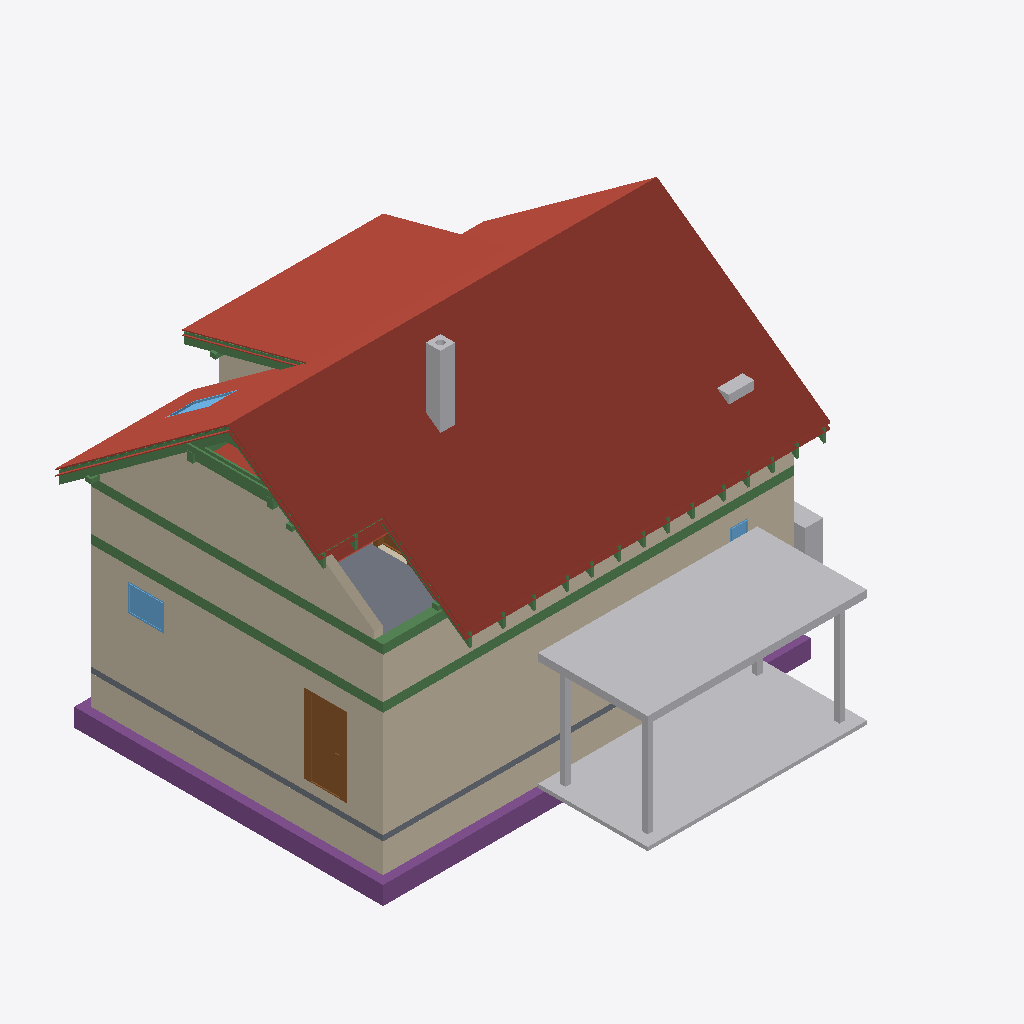
Isometric view of an IFC building model (IFC-SPF (STEP), schema IFC4, length unit metre), seen from the south-west, elements coloured by IFC class: 38 beams (green), 24 roofs (red-brown), 10 walls (beige), 9 other elements (light grey), 4 footings (purple), 3 windows (light blue), 2 slabs (grey), 2 doors (brown).
Extent 12.3 m × 12.7 m × 9.9 m (x, y, z). Storeys (14): Foundations at 0.00 m; Ground floor at 0.00 m; Upper floor at 3.15 m; Roof - -1: Thermal insulation under rafters at 3.15 m; Roof - -2: Vapour barrier at 3.15 m; Roof - -3: Gypsum plasterboard at 3.15 m; Roof - 0: Rafters at 3.15 m; Roof - 0a: Collar ties at 3.15 m; Roof - +1: Wood fiberboard at 3.15 m; Roof - +2: Underlay at 3.15 m; Roof - +3: Counter-battens at 3.15 m; Roof - +4: Tile battens at 3.15 m; Roof - +5: Tiles at 3.15 m; Roof - +6: Windows at 3.15 m. Elements (450): 291 IfcBeam, 73 IfcSlab, 26 IfcWall, 17 IfcFurniture, 8 IfcDoor, 8 IfcWindow, 7 IfcCovering, 6 IfcBuildingElementProxy, 6 IfcFooting, 5 IfcSanitaryTerminal, 2 IfcStair, 1 IfcChimney.

HEADER;
FILE_DESCRIPTION(('ViewDefinition[DesignTransferView]'),'2;1');
FILE_NAME('/dev/null','2026-10-25T22:02:01+01:00',(''),(''),'IfcOpenShell 0.8.5','IfcOpenShell 0.8.5','Nobody');
FILE_SCHEMA(('IFC4'));
ENDSEC;
DATA;
#1=IFCPROJECT('2Zo67lfsLF_waVDTY1DoMQ',$,'My house',$,$,$,$,(#10,#15),#5);
#19=IFCSITE('1oF7Z5_sz4KfFb2ByepIpx',$,'Site',$,$,#27,$,$,$,$,$,$,$,$);
#20=IFCBUILDING('1JE98cQsLExf8uG7MDkMM$',$,'My house',$,$,#32,$,$,$,$,$,$);
#33=IFCBUILDINGSTOREY('055ZGfynjBHwfcjUzkLZ4J',$,'Foundations',$,$,#39,$,$,$,0.0);
#40=IFCBUILDINGSTOREY('2sj3sdr_jCcwVMYbrsZ$X1',$,'Ground floor',$,$,#45,$,$,$,0.0);
#46=IFCBUILDINGSTOREY('2tmUJM1tTDrRHXY64l3oSr',$,'Upper floor',$,$,#51,$,$,$,3.15);
#15291=IFCBUILDINGSTOREY('3099G4XU52shnmH7g5SKuM',$,'Roof - -1: Thermal insulation under rafters','Visibility container for Thermal insulation under rafters','ROOF_LAYER',#15296,$,$,$,3.15);
#15297=IFCBUILDINGSTOREY('0dWEBRFZDEqOnsJDpkPrYw',$,'Roof - -2: Vapour barrier','Visibility container for Vapour barrier','ROOF_LAYER',#15302,$,$,$,3.15);
#15303=IFCBUILDINGSTOREY('2IPnQOfBz0AeauJU6oe_r0',$,'Roof - -3: Gypsum plasterboard','Visibility container for Gypsum plasterboard','ROOF_LAYER',#15308,$,$,$,3.15);
#15309=IFCBUILDINGSTOREY('2yxClFtODEZvCxfYY47sym',$,'Roof - 0: Rafters','Visibility container for Rafters','ROOF_LAYER',#15314,$,$,$,3.15);
#15315=IFCBUILDINGSTOREY('1lUxI6f3nE2hetp00UQv9_',$,'Roof - 0a: Collar ties','Visibility container for Collar ties','ROOF_LAYER',#15320,$,$,$,3.15);
#15321=IFCBUILDINGSTOREY('3VIQd_c5HFEv6My11soTf5',$,'Roof - +1: Wood fiberboard','Visibility container for Wood fiberboard','ROOF_LAYER',#15326,$,$,$,3.15);
#15327=IFCBUILDINGSTOREY('3N8DN24iPDyf50a$NLkGwn',$,'Roof - +2: Underlay','Visibility container for Roofing underlay','ROOF_LAYER',#15332,$,$,$,3.15);
#15333=IFCBUILDINGSTOREY('0MmRa19Y9EQ8FKA0pIDxK$',$,'Roof - +3: Counter-battens','Visibility container for Counter-battens','ROOF_LAYER',#15338,$,$,$,3.15);
#15339=IFCBUILDINGSTOREY('16bvF7R1r5$erUGbRfYBmr',$,'Roof - +4: Tile battens','Visibility container for Tile battens','ROOF_LAYER',#15344,$,$,$,3.15);
#15345=IFCBUILDINGSTOREY('2q851KHg14KPeDCU3wwkg4',$,'Roof - +5: Tiles','Visibility container for Roof tiles','ROOF_LAYER',#15350,$,$,$,3.15);
#15351=IFCBUILDINGSTOREY('0deQfjTgD3ZAKOK61c1sdX',$,'Roof - +6: Windows','Visibility container for Roof windows','ROOF_LAYER',#15356,$,$,$,3.15);
#18133=IFCSLAB('3l0NEruJn3W9UQhPF74r$G',$,'Street segment 2 roof tiles',$,$,#18182,#18162,$,.ROOF.);
#18524=IFCSLAB('2xh5k6svDBbP$YnTCfqwQ$',$,'Street segment 3 roof tiles',$,$,#18573,#18553,$,.ROOF.);
#31466=IFCBUILDINGELEMENTPROXY('1vKy1mSh98ghRFi83zGcqS',$,'Garage flat roof',$,'BOX',#31471,#31480,$,.USERDEFINED.);
#365=IFCWALL('1OJqKmf6jE$O0FPgoRlhnY',$,'Wall 4',$,$,#374,#385,$,$);
#289=IFCWALL('0$Qd1D3sr64ws5jLRv2rmi',$,'Wall 1',$,$,#299,#310,$,$);
#12651=IFCWALL('2qSuyfCoX5mh0X661u8hRC',$,'Wall 4',$,$,#12660,#12695,$,$);
#31490=IFCBUILDINGELEMENTPROXY('3PNA_ubB93kQfDrnRKGTE5',$,'Garage floor',$,'BOX',#31495,#31504,$,.USERDEFINED.);
#17742=IFCSLAB('29G2Z7ymH8Guj9REURbyxo',$,'Street segment 1 roof tiles',$,$,#17791,#17771,$,.ROOF.);
#20036=IFCSLAB('38O6WUCsXCTvyPalV$e8If',$,'Dormer segment 2 roof tiles',$,$,#20085,#20065,$,.ROOF.);
#17345=IFCSLAB('2wDCUoeYb2ovxsDbYpToru',$,'Street segment 0 roof tiles',$,$,#17400,#17374,$,.ROOF.);
#2252=IFCWALL('3gjRakIUTBFRGjqVafeAtW',$,'Wall 4',$,$,#2261,#2272,$,$);
#2431=IFCFOOTING('1QUm5idarD$e7qtkl21dvu',$,'Strip footing 4',$,$,#2436,#2447,$,.STRIP_FOOTING.);
#12601=IFCWALL('00xSISR_D5fQkMdJS9DEa5',$,'Wall 2',$,$,#12610,#12621,$,$);
#2176=IFCWALL('2aZcXdCs9BqB2l6epN$Q1k',$,'Wall 1',$,$,#2186,#2197,$,$);
#2331=IFCFOOTING('3gfFMMBSb8vuwjQOTZTQtP',$,'Strip footing 1',$,$,#2336,#2347,$,.STRIP_FOOTING.);
#12404=IFCSLAB('2Ihd$aagz25RpdbFRfD8wg',$,'Upper Pokoj 1',$,$,#12409,#12416,$,$);
#1362=IFCBEAM('1NHLJ6aaX4pR_AxScRw$_n',$,'Ring beam 1',$,'Ring beam',#1368,#1377,$,.BEAM.);
#20427=IFCSLAB('2mF_BQCof5X8Fb1H3$UaYK',$,'Garden segment 3 roof tiles',$,$,#20476,#20456,$,.ROOF.);
#635=IFCDOOR('1Jj2GzWD51Ov7agkrf6fc$',$,'Door 1',$,$,#762,#645,$,2.135,0.9,.DOOR.,.SINGLE_SWING_LEFT.,$);
#18978=IFCSLAB('370$zTnGrFIObNPZlRfOYw',$,'Garden segment 0 roof tiles',$,$,#19027,#19007,$,.ROOF.);
#19474=IFCSLAB('1xaAuVZ7rE2xH61QB_BmBx',$,'Garden segment 1 roof tiles',$,$,#19544,#19503,$,.ROOF.);
#2143=IFCSLAB('1eqqRxGS19NOsvfhRzE2M0',$,'Foundation base plate',$,$,#2149,#2156,$,.BASESLAB.);
#19645=IFCSLAB('3TNoiWe251wRSqM31l3thE',$,'Garden segment 2 above dormer roof tiles',$,$,#19694,#19674,$,.ROOF.);
#1756=IFCBEAM('1bM85efh1D8fc925UmGex4',$,'Ring beam 4',$,'Ring beam',#1761,#1770,$,.BEAM.);
#14358=IFCBEAM('2V1WgOOGX6iAuIvTf4oDEq',$,'Ring beam 9',$,'Ring beam',#14363,#14372,$,.BEAM.);
#4010=IFCCHIMNEY('24P8qTPmv0Web7xJxQnKrC',$,'Main chimney',$,$,#4015,#4030,$,.NOTDEFINED.);
#27489=IFCBEAM('0a_N1QaqfBfBSLbAIUxsJP',$,'Rafter 1',$,'RAFTER',#27535,#27520,$,.USERDEFINED.);
#2555=IFCFURNITURE('1XTqu15F90eQ_6HA9CGQxg',$,'Tepelné?Čerpadlo',$,'Tepelné?Čerpadlo',#2560,#2567,$,.USERDEFINED.);
#14100=IFCBEAM('0G6zSis4v7zB$Pe3i83ejy',$,'Ring beam 7',$,'Ring beam',#14105,#14114,$,.BEAM.);
#31389=IFCBUILDINGELEMENTPROXY('1MzvJpnp1DCQCgMNraDcX5',$,'Garage post 1',$,'BOX',#31395,#31404,$,.USERDEFINED.);
#31447=IFCBUILDINGELEMENTPROXY('20MMSd3TD8svfYwLo5kJeb',$,'Garage post 4',$,'BOX',#31452,#31461,$,.USERDEFINED.);
#31409=IFCBUILDINGELEMENTPROXY('1THG75hXX0nAj9Uh5sDI9K',$,'Garage post 2',$,'BOX',#31414,#31423,$,.USERDEFINED.);
#1254=IFCWINDOW('0EN169Wxr2k8iSjtG8Uh98',$,'Window 4',$,$,#1331,#1255,$,0.75,1.0,.WINDOW.,.SINGLE_PANEL.,$);
#18083=IFCSLAB('0Nym9ovrX2YRDyC7zGyP3J',$,'Street segment 2 roofing underlay',$,$,#18132,#18112,$,.ROOF.);
#28147=IFCBEAM('1vF8k88cP4$Bqgu6ZB8J77',$,'Rafter 1',$,'RAFTER',#28193,#28178,$,.USERDEFINED.);
#17692=IFCSLAB('3ruIWGyZ56_xW$EYm6Cg2Q',$,'Street segment 1 roofing underlay',$,$,#17741,#17721,$,.ROOF.);
#15357=IFCBEAM('3tZFxu8AP2I9$drqD3DCie',$,'Collar tie 1 left',$,$,#15398,#15388,$,.BEAM.);
#12700=IFCWALL('0BjZt$Q1fDTf7JEPXtHyhC',$,'Wall 5',$,$,#12709,#12737,$,$);
#17289=IFCSLAB('0i0dMeecD73exD3jgK2fe5',$,'Street segment 0 roofing underlay',$,$,#17344,#17318,$,.ROOF.);
#13613=IFCFURNITURE('3T1eD28mv0OhIbAVqGkhEh',$,'Pračka',$,'Pračka',#13618,#13625,$,.USERDEFINED.);
#16974=IFCSLAB('3Gk15pY1HFwhvBLgiIBYtZ',$,'Street segment 0 thermal insulation under rafters',$,$,#17064,#17038,$,.ROOF.);
#2398=IFCFOOTING('0tVIihGgr3cwjkzDrrADRD',$,'Strip footing 3',$,$,#2403,#2414,$,.STRIP_FOOTING.);
#18474=IFCSLAB('2uBFe6cZH0pxVjIpw3e2MI',$,'Street segment 3 roofing underlay',$,$,#18523,#18503,$,.ROOF.);
#2365=IFCFOOTING('1ALJWTDZP8auDaf2wbg2ri',$,'Strip footing 2',$,$,#2370,#2381,$,.STRIP_FOOTING.);
#16670=IFCBEAM('1YAhe4Q_n1Uehu2tIaWI34',$,'Purlin spacer 1',$,$,#16675,#16684,$,.BEAM.);
#27536=IFCBEAM('1PTHpPuBz9ehc0iFYkKYma',$,'Garden counter-batten 1',$,$,#27582,#27567,$,.BEAM.);
#20477=IFCSLAB('2hk9XKThH7X8fHJfSiqzEC',$,'Flat ceiling segment 0 vapour barrier',$,$,#20540,#20520,$,.ROOF.);
#12626=IFCWALL('03paK701fEaO6NJv98iqbS',$,'Wall 3',$,$,#12635,#12646,$,$);
#31197=IFCWINDOW('0KCgtgLX55jRnfATCAMQdQ',$,'Bedroom roof window',$,$,#31263,#31198,$,1.4802683428014543,0.7800000000000002,.SKYLIGHT.,.SINGLE_PANEL.,$);
#15399=IFCBEAM('2ByCDdswn2jec_m6oSSk$x',$,'Collar tie 1 right',$,$,#15439,#15430,$,.BEAM.);
#28194=IFCBEAM('1yMw$EK614KBZ4NrQgR4ts',$,'Dormer counter-batten 5',$,$,#28240,#28225,$,.BEAM.);
#18928=IFCSLAB('18yiJt2jHAQfx1VWRaATBs',$,'Garden segment 0 roofing underlay',$,$,#18977,#18957,$,.ROOF.);
#27771=IFCBEAM('3IT0IdLc144PIPpUgE4vke',$,'Rafter 1',$,'RAFTER',#27817,#27802,$,.USERDEFINED.);
#802=IFCWINDOW('1ZNTE_DiLCWAmq8XGeERab',$,'Window 1',$,$,#879,#803,$,0.5,0.5,.WINDOW.,.SINGLE_PANEL.,$);
#27393=IFCBEAM('0zTJMKu85868HbCqEe6Hvy',$,'Rafter 1',$,'RAFTER',#27440,#27424,$,.USERDEFINED.);
#12575=IFCWALL('0$uLOyRDz8ke7VKHNcDlIY',$,'Wall 1',$,$,#12585,#12596,$,$);
#13858=IFCDOOR('1KFe2b$w1Dy9CGWv0i6eka',$,'Door 3',$,$,#13985,#13868,$,2.155,0.9,.DOOR.,.SINGLE_SWING_LEFT.,$);
#2227=IFCWALL('1385pvisz18gQHDU_m1UB$',$,'Wall 3',$,$,#2236,#2247,$,$);
#19986=IFCSLAB('3QI59iX0LBchCsejNyLMLa',$,'Dormer segment 2 roofing underlay',$,$,#20035,#20015,$,.ROOF.);
#13347=IFCBEAM('0H_Qby26H40egohoGFiSGQ',$,'Garden purlin left',$,$,#13352,#13361,$,.BEAM.);
#31428=IFCBUILDINGELEMENTPROXY('3Qe11iuMH1z8ikVj097VxK',$,'Garage post 3',$,'BOX',#31433,#31442,$,.USERDEFINED.);
#18033=IFCSLAB('0IuwcSz8PDxOz6tPf69tHI',$,'Street segment 2 wood fiberboard',$,$,#18082,#18062,$,.ROOF.);
#18878=IFCSLAB('1h4FJQuFX2Le78C55JIAED',$,'Garden segment 0 wood fiberboard',$,$,#18927,#18907,$,.ROOF.);
#17233=IFCSLAB('0QuWE4mmnFE9fFyidvlPL7',$,'Street segment 0 wood fiberboard',$,$,#17288,#17262,$,.ROOF.);
#17642=IFCSLAB('1YRCFUU9X0QuylgboHVkBn',$,'Street segment 1 wood fiberboard',$,$,#17691,#17671,$,.ROOF.);
#13518=IFCBEAM('0ljTPSihL468v4Schx31Oz',$,'Beam',$,'WALL_PLATE',#13523,#13532,$,.USERDEFINED.);
#13290=IFCBEAM('21V4HuJ7f5jOVWmGIMokhW',$,'Street purlin left',$,$,#13295,#13304,$,.BEAM.);
#18424=IFCSLAB('27hgnYlar9V8_IKiQontC5',$,'Street segment 3 wood fiberboard',$,$,#18473,#18453,$,.ROOF.);
#1498=IFCBEAM('3MiuDxOjj4T9CEibhK1K9L',$,'Ring beam 2',$,'Ring beam',#1503,#1512,$,.BEAM.);
#13556=IFCBEAM('2PNsTnje12fBX19Ekqa8mn',$,'Beam',$,'WALL_PLATE',#13561,#13570,$,.USERDEFINED.);
#19936=IFCSLAB('20yhIDvj581xq3zQQ7Ke24',$,'Dormer segment 2 wood fiberboard',$,$,#19985,#19965,$,.ROOF.);
#1627=IFCBEAM('1lF60QlCPDj9tF7NbTLIU5',$,'Ring beam 3',$,'Ring beam',#1632,#1641,$,.BEAM.);
#27959=IFCBEAM('05CsDY70r2L8imfiWF1DjX',$,'Rafter 1',$,'RAFTER',#28005,#27990,$,.USERDEFINED.);
#13480=IFCBEAM('2bb4e1sYj75PJO3p6xNH0I',$,'Beam',$,'WALL_PLATE',#13485,#13494,$,.USERDEFINED.);
#17564=IFCSLAB('0hC76hmHf768stQKtqMk8K',$,'Street segment 1 gypsum plasterboard',$,$,#17641,#17621,$,.ROOF.);
#29296=IFCBEAM('2D9eI1d6z5df3ruSe23aDV',$,'Rafter 1',$,'RAFTER',#29342,#29327,$,.USERDEFINED.);
#13499=IFCBEAM('1IjeHoOBLA6x9y0VZSm8Z5',$,'Cut street wall plate',$,'WALL_PLATE',#13504,#13513,$,.USERDEFINED.);
#14229=IFCBEAM('108Zpklun2KujaUPAtov7n',$,'Ring beam 8',$,'Ring beam',#14234,#14243,$,.BEAM.);
#29874=IFCBEAM('2g8xh8dVLFjxv5McZQMrYc',$,'Rafter 1',$,'RAFTER',#29920,#29905,$,.USERDEFINED.);
#30163=IFCBEAM('1FtwSwFyTFAg3qC_bX$5vi',$,'Rafter 1',$,'RAFTER',#30209,#30194,$,.USERDEFINED.);
#30633=IFCBEAM('3V_hOmgOLB4fimTjrLY7kH',$,'Rafter 1',$,'RAFTER',#30679,#30664,$,.USERDEFINED.);
#28812=IFCBEAM('3FJDu411v2hwjjRUPLa_do',$,'Rafter 1',$,'RAFTER',#28858,#28843,$,.USERDEFINED.);
#21413=IFCBEAM('3D43OtLCTAZ82vBDCSxMCB',$,'Street segment 0 tile batten 10.1',$,$,#21459,#21444,$,.BEAM.);
#27583=IFCBEAM('2AOyNITXr6nvv3tBveQ3xp',$,'Rafter 1',$,'RAFTER',#27629,#27614,$,.USERDEFINED.);
#2014=IFCBEAM('2vOK4ClTP5Cg4DQ3S9mQh4',$,'Ring beam 6',$,'Ring beam',#2019,#2028,$,.BEAM.);
#28241=IFCBEAM('2zlmF6pJr5ieOMCzQZ8Kcr',$,'Rafter 1',$,'RAFTER',#28287,#28272,$,.USERDEFINED.);
#29585=IFCBEAM('3z1Ba5mMrDnAlUxNyf4rsW',$,'Rafter 1',$,'RAFTER',#29631,#29616,$,.USERDEFINED.);
#30445=IFCBEAM('0NcdfgrQz9KPb$np5hUsWc',$,'Rafter 1',$,'RAFTER',#30491,#30476,$,.USERDEFINED.);
#29007=IFCBEAM('2CgDPsm6L5twpHPypg__Qe',$,'Rafter 1',$,'RAFTER',#29053,#29038,$,.USERDEFINED.);
#31009=IFCBEAM('1hmWwwhon6tO2hlpnydCcY',$,'Rafter 1',$,'RAFTER',#31055,#31040,$,.USERDEFINED.);
#30821=IFCBEAM('0rzRLdU_P5ju8iNyzdOxWL',$,'Rafter 1',$,'RAFTER',#30867,#30852,$,.USERDEFINED.);
#28523=IFCBEAM('3BiNqOumH1qfm5M1qsoR7k',$,'Rafter 1',$,'RAFTER',#28569,#28554,$,.USERDEFINED.);
ENDSEC;
